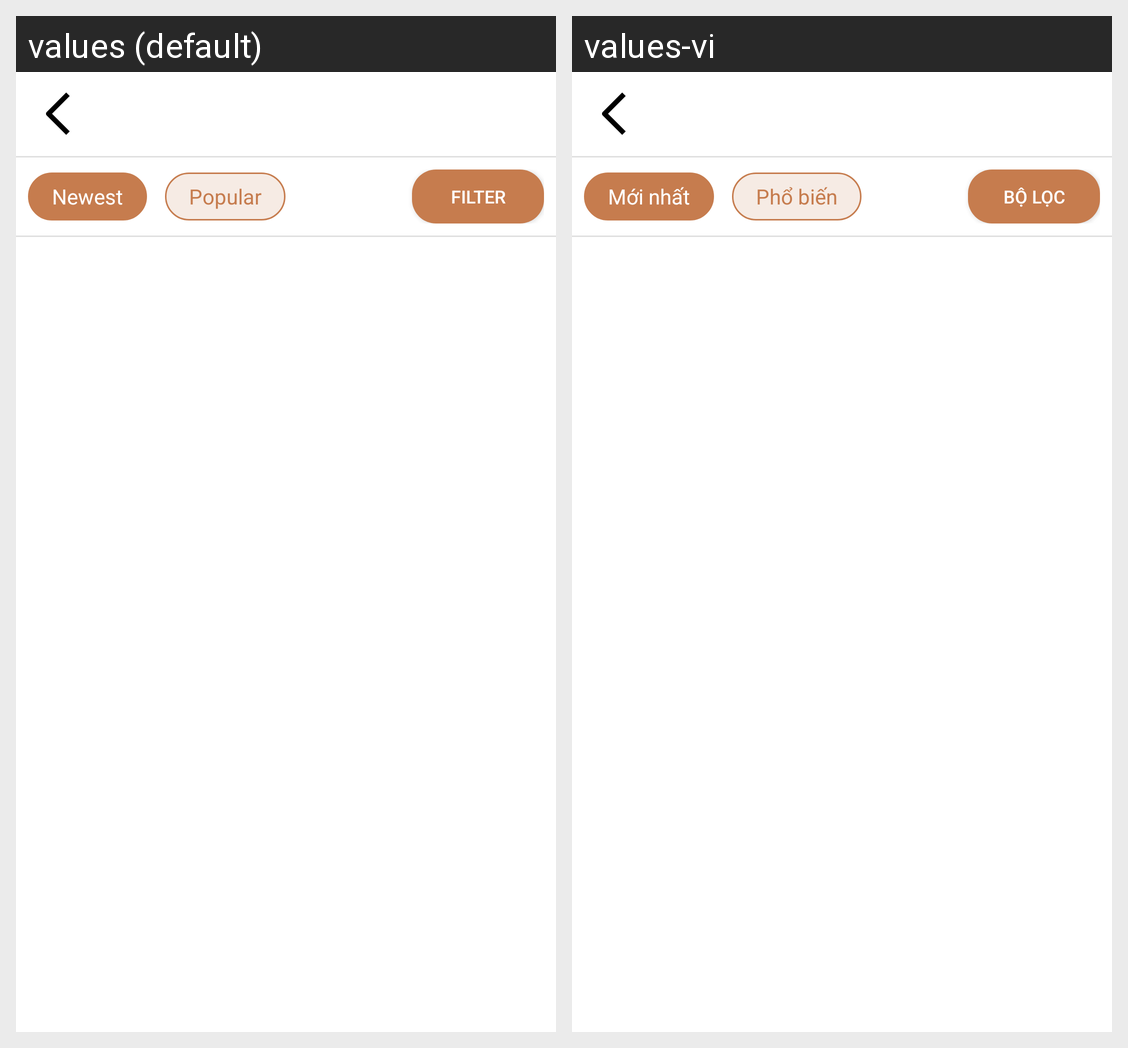

The same Android screen rendered under two of its app's locales, left to right. List the strings drawn on it with the default value and each locale's translation.
Android screen res/layout/fragment_search_result.xml rendered under 2 locales, left to right: values (default), values-vi. Device: Nexus 5 (rendered at 1080×1920; each locale shown at half size, 540×960, under a caption strip naming it); theme Theme.App_music.
Strings drawn on this screen, with the default value and each locale's value (text and hints the layout hard-codes, and strings that could not be matched under every locale, appear in the picture but are not listed):

post_search_newest
  values: Newest
  values-vi: Mới nhất

post_search_popular
  values: Popular
  values-vi: Phổ biến

post_search_filter
  values: Filter
  values-vi: Bộ lọc
